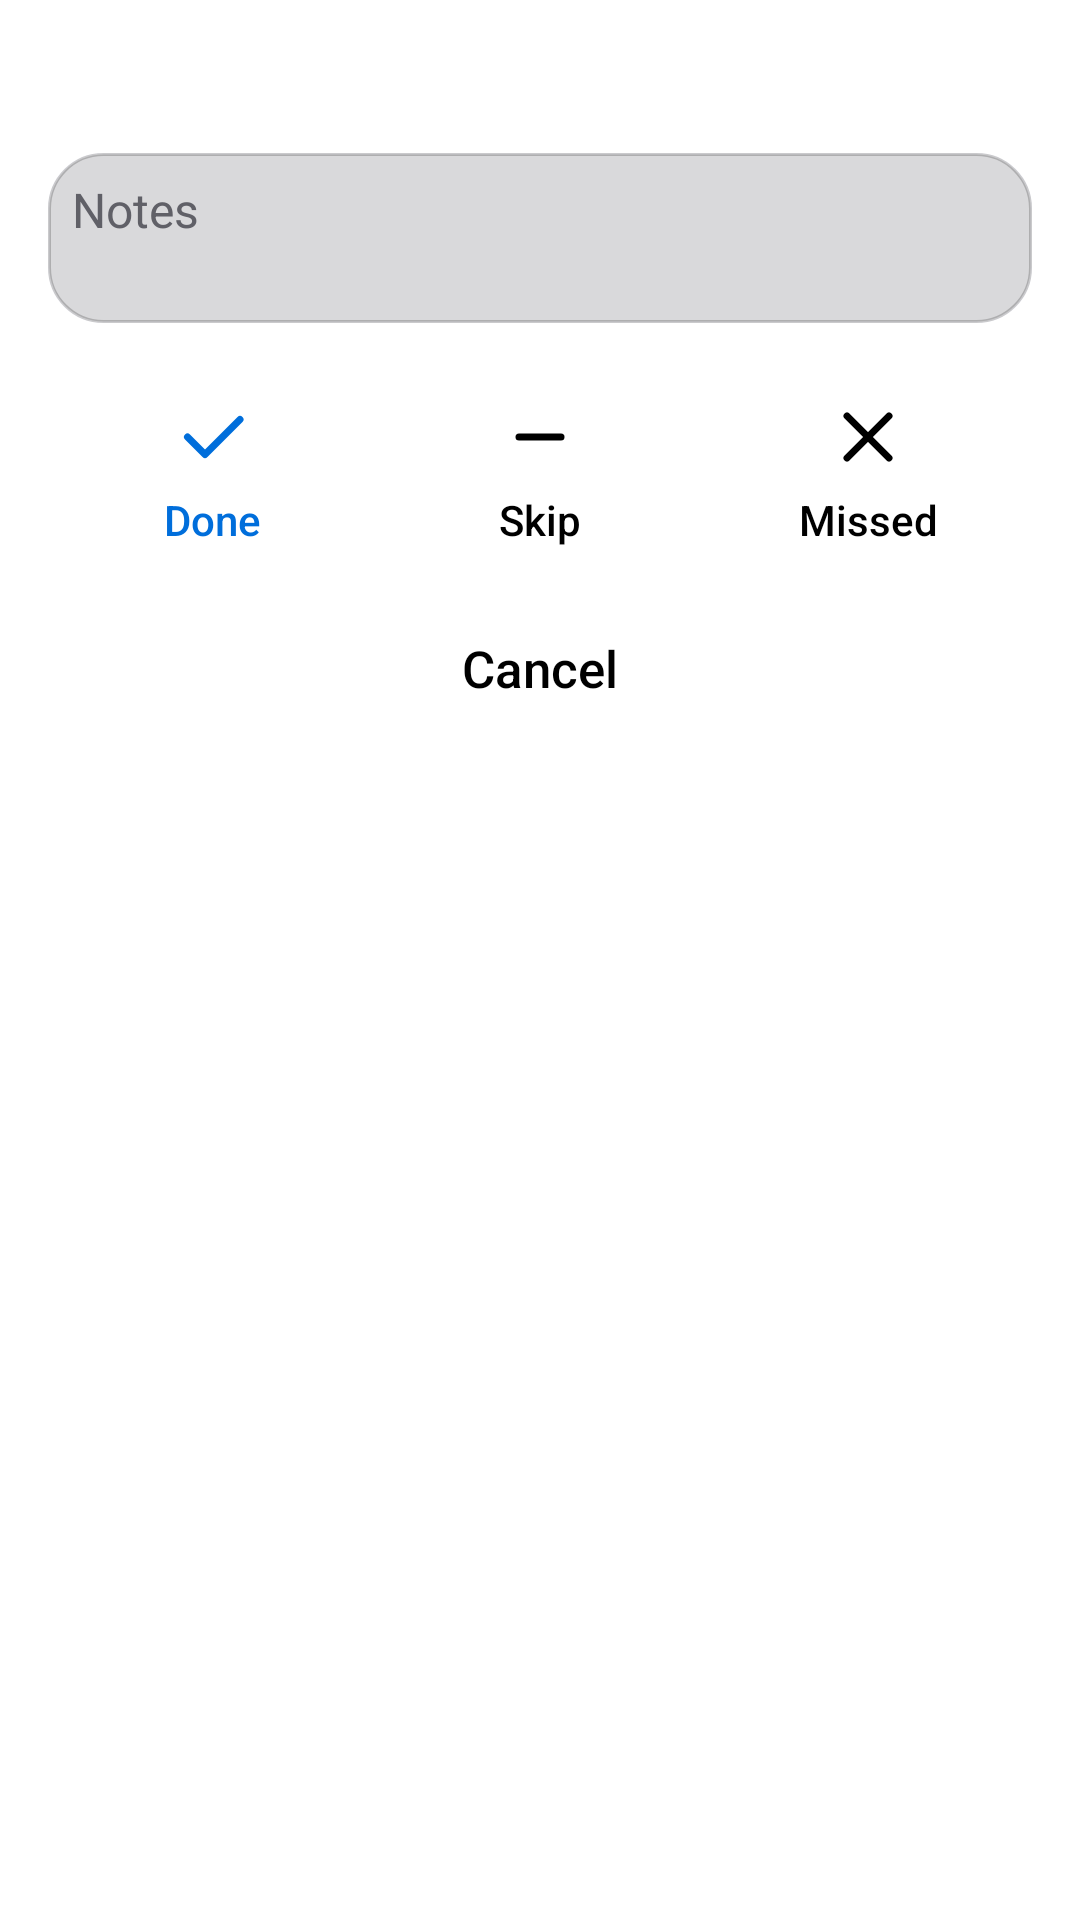

Android layout source for this screen:
<!-- AndroidManifest.xml: application theme FlowTheme.Light -->
<!-- res/layout/checkmark_popup.xml -->
<?xml version="1.0" encoding="utf-8"?>
<ScrollView xmlns:android="http://schemas.android.com/apk/res/android"
    xmlns:app="http://schemas.android.com/apk/res-auto"
    android:layout_width="match_parent"
    android:layout_height="wrap_content"
    android:clipToOutline="true"
    android:fillViewport="false">

    <LinearLayout
        android:id="@+id/container"
        android:layout_width="match_parent"
        android:layout_height="wrap_content"
        android:focusableInTouchMode="true"
        android:orientation="vertical"
        android:padding="@dimen/flow_large_spacing">

        <TextView
            android:id="@+id/habitName"
            android:layout_width="match_parent"
            android:layout_height="wrap_content"
            android:layout_marginBottom="@dimen/flow_medium_spacing"
            android:accessibilityHeading="true"
            android:fontFamily="sans-serif-medium"
            android:textColor="?attr/flowTextPrimaryColor"
            android:textSize="20sp" />

        <LinearLayout
            android:id="@+id/numberButtons"
            android:layout_width="match_parent"
            android:layout_height="wrap_content"
            android:layout_marginBottom="@dimen/flow_medium_spacing"
            android:orientation="vertical"
            android:visibility="gone">
            <androidx.appcompat.widget.AppCompatEditText
                android:id="@+id/value"
                android:layout_width="match_parent"
                android:layout_height="wrap_content"
                android:minHeight="48dp"
                android:background="@drawable/flow_entry_input_background"
                app:backgroundTint="@null"
                android:backgroundTint="@null"
                android:hint="@string/flow_entry_value"
                android:inputType="numberDecimal"
                android:imeOptions="actionDone"
                android:padding="@dimen/flow_medium_spacing"
                android:selectAllOnFocus="true"
                android:textAlignment="center"
                android:textColor="?attr/flowTextPrimaryColor"
                android:textColorHint="?attr/flowTextSecondaryColor"
                android:textSize="22sp" />
        </LinearLayout>

        <androidx.appcompat.widget.AppCompatEditText
            android:id="@+id/notes"
            android:layout_width="match_parent"
            android:layout_height="wrap_content"
            android:background="@drawable/flow_entry_input_background"
            app:backgroundTint="@null"
            android:backgroundTint="@null"
            android:gravity="start|top"
            android:hint="@string/notes"
            android:inputType="textCapSentences|textMultiLine"
            android:minLines="2"
            android:maxLines="4"
            android:padding="@dimen/flow_medium_spacing"
            android:textColor="?attr/flowTextPrimaryColor"
            android:textColorHint="?attr/flowTextSecondaryColor"
            android:textSize="16sp" />

        <LinearLayout
            android:id="@+id/booleanButtons"
            android:layout_width="match_parent"
            android:layout_height="wrap_content"
            android:layout_marginTop="@dimen/flow_large_spacing"
            android:orientation="horizontal">
            <androidx.appcompat.widget.AppCompatButton
                android:id="@+id/yesBtn"
                style="@style/Widget.Flow.EntryAction"
                android:contentDescription="@string/flow_entry_complete"
                android:drawableTop="@drawable/flow_ic_entry_check"
                android:drawableTint="?attr/flowAccentColor"
                android:text="@string/flow_entry_done"
                android:textColor="?attr/flowAccentColor" />
            <androidx.appcompat.widget.AppCompatButton
                android:id="@+id/skipBtnNumber"
                style="@style/Widget.Flow.EntryAction"
                android:contentDescription="@string/skip_day"
                android:drawableTop="@drawable/flow_ic_entry_minus"
                android:drawableTint="?attr/flowTextPrimaryColor"
                android:text="@string/flow_entry_skip" />
            <androidx.appcompat.widget.AppCompatButton
                android:id="@+id/noBtn"
                style="@style/Widget.Flow.EntryAction"
                android:contentDescription="@string/flow_entry_incomplete"
                android:drawableTop="@drawable/flow_ic_entry_close"
                android:drawableTint="?attr/flowTextPrimaryColor"
                android:text="@string/flow_entry_missed" />
        </LinearLayout>

        <LinearLayout
            android:id="@+id/numberFooter"
            android:layout_width="match_parent"
            android:layout_height="wrap_content"
            android:layout_marginTop="@dimen/flow_medium_spacing"
            android:gravity="center"
            android:orientation="horizontal">
            <androidx.appcompat.widget.AppCompatTextView
                android:id="@+id/dismissBtn"
                android:layout_width="wrap_content"
                android:layout_height="wrap_content"
                android:minWidth="120dp"
                android:minHeight="48dp"
                android:background="@drawable/flow_entry_action_background"
                android:clickable="true"
                android:focusable="true"
                android:fontFamily="sans-serif-medium"
                android:gravity="center"
                android:paddingHorizontal="@dimen/flow_extra_large_spacing"
                android:paddingVertical="@dimen/flow_medium_spacing"
                android:text="@android:string/cancel"
                android:textColor="?attr/flowTextPrimaryColor"
                android:textSize="17sp" />
        </LinearLayout>
    </LinearLayout>
</ScrollView>
<!-- resources referenced by this layout -->
<resources>
  <dimen name="flow_extra_large_spacing">24dp</dimen>
  <dimen name="flow_large_spacing">16dp</dimen>
  <dimen name="flow_medium_spacing">8dp</dimen>
  <string name="flow_entry_complete">Save completed entry</string>
  <string name="flow_entry_done">Done</string>
  <string name="flow_entry_incomplete">Save missed entry</string>
  <string name="flow_entry_missed">Missed</string>
  <string name="flow_entry_skip">Skip</string>
  <string name="flow_entry_value">Value</string>
  <string name="notes">Notes</string>
  <string name="skip_day">Skip</string>
  <style name="Widget.Flow.PreferenceDropdown" parent="Widget.AppCompat.Spinner.DropDown">
          <item name="android:popupBackground">@drawable/flow_popup_background</item>
          <item name="android:dropDownSelector">@drawable/flow_touch_feedback</item>
          <item name="android:popupElevation">@dimen/flow_popup_elevation</item>
      </style>
  <color name="flow_light_background">#F3F3F5</color>
  <color name="flow_light_surface">#FCFCFF</color>
  <color name="flow_light_surface_secondary">#EBEBEF</color>
  <color name="flow_light_divider">#E4E4E7</color>
  <color name="flow_light_text_primary">#000000</color>
  <color name="flow_light_text_secondary">#606067</color>
  <color name="flow_light_text_tertiary">#68686F</color>
  <color name="flow_light_accent">#006EDB</color>
  <color name="flow_light_accent_gradient_end">#7657E8</color>
  <color name="flow_light_on_accent">#FFFFFF</color>
  <color name="flow_light_error">#B3261E</color>
  <color name="flow_light_success">#177245</color>
  <color name="flow_light_disabled">#A9A9AE</color>
  <color name="flow_light_ripple">#1F000000</color>
  <style name="ScrollableRecyclerViewStyle" parent="android:Widget">
          <item name="android:scrollbars">vertical</item>
      </style>
  <!-- drawable flow_touch_feedback (drawable) -->
  <?xml version="1.0" encoding="utf-8"?>
  <ripple xmlns:android="http://schemas.android.com/apk/res/android"
      android:color="?attr/flowRippleColor">
      <item android:id="@android:id/mask">
          <shape>
              <solid android:color="@android:color/white" />
              <corners android:radius="16dp" />
          </shape>
      </item>
  </ripple>
  <dimen name="flow_popup_elevation">6dp</dimen>
  <style name="Widget.Flow.DialogSecondaryAction" parent="Widget.Flow.DialogAction">
          <item name="android:textColor">?attr/flowTextSecondaryColor</item>
          <item name="backgroundTint">?attr/flowSurfaceSecondaryColor</item>
      </style>
  <!-- drawable flow_dialog_background (drawable) -->
  <?xml version="1.0" encoding="utf-8"?>
  <shape xmlns:android="http://schemas.android.com/apk/res/android"
      android:shape="rectangle">
      <solid android:color="?attr/flowSurfaceColor" />
      <corners android:radius="@dimen/flow_dialog_radius" />
  </shape>
  <style name="Widget.Flow.MenuCheckbox" parent="Widget.AppCompat.CompoundButton.CheckBox">
          <item name="android:button">@drawable/flow_preference_checkbox</item>
          <item name="buttonCompat">@drawable/flow_preference_checkbox</item>
          <item name="buttonTint">@null</item>
      </style>
  <style name="Widget.Flow.PopupMenu" parent="Widget.AppCompat.PopupMenu">
          <item name="android:popupBackground">@drawable/flow_popup_background</item>
          <item name="android:dropDownVerticalOffset">8dp</item>
      </style>
  <dimen name="flow_dialog_radius">28dp</dimen>
  <!-- drawable flow_preference_checkbox (drawable) -->
  <?xml version="1.0" encoding="utf-8"?>
  <selector xmlns:android="http://schemas.android.com/apk/res/android">
      <item android:state_checked="true" android:drawable="@drawable/flow_preference_checkbox_checked" />
      <item android:drawable="@drawable/flow_preference_checkbox_unchecked" />
  </selector>
</resources>
